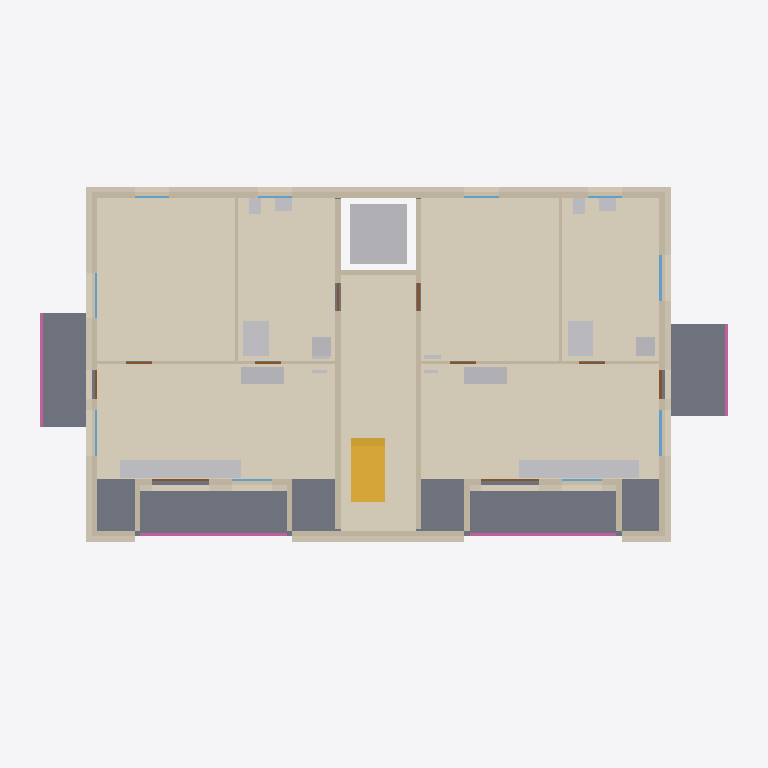
Plan cut of the same IFC building model at storey '2. OG' (level 6.00 m, cut at 7.40 m), seen from above with north up, elements coloured by IFC class: 19 other elements (light grey), 19 walls (beige), 15 coverings (cream), 10 windows (light blue), 10 doors (brown), 4 railings (pink), 3 slabs (grey), 1 stair (yellow). Cut surfaces are drawn darker.
Extent 24.8 m × 13.8 m × 18.8 m (x, y, z). Storeys (6): UG at -3.00 m; EG at 0.00 m; 1. OG at 3.00 m; 2. OG at 6.00 m; Attika at 9.00 m; Dach at 12.00 m. Elements (342): 80 IfcCovering, 78 IfcWall, 40 IfcWindow, 36 IfcDoor, 35 IfcSanitaryTerminal, 13 IfcFurniture, 13 IfcSlab, 9 IfcUnitaryEquipment, 8 IfcElectricDistributionBoard, 8 IfcRailing, 7 IfcSpaceHeater, 6 IfcFooting.

HEADER;
FILE_DESCRIPTION(('ViewDefinition [CoordinationView]'),'2;1');
FILE_NAME('','2026-10-12T21:20:42',(''),(''),'IfcOpenShell 0.9.0alpha0-8c614fa','IfcOpenShell 0.9.0alpha0-8c614fa','');
FILE_SCHEMA(('IFC4'));
ENDSEC;
DATA;
#1=IFCPROJECT('1s4rDkb8XE$gfDsyVIg_Yr',$,'MFH Musterstrasse 1','Neubau Mehrfamilienhaus, 7 Wohnungen, Projekt-Nr. 2026-041',$,$,$,(#10),#5);
#12=IFCSITE('17WOHoZzf7gRjhOFOqI4pY',$,'Grundstueck Musterstrasse 1, Parz. 1234',$,$,$,$,$,$,(47,3,0),(8,18,0),435.0,$,$);
#13=IFCBUILDING('0boF7qR7z6dPk$IvQYet0F',$,'MFH Musterstrasse 1','7 Wohnungen, UG, EG, 2 OG, Attika',$,$,$,$,$,$,$,$);
#16=IFCBUILDINGSTOREY('2ume15GP54WeKCgCpw9Xfc',$,'UG',$,$,#27,$,$,$,-3.0);
#18=IFCBUILDINGSTOREY('2gtzmCjgb3nQwu7UfrpKky',$,'EG',$,$,#32,$,$,$,0.0);
#19=IFCBUILDINGSTOREY('1KFS5qzrbDvhJduI2vsPfU',$,'1. OG',$,$,#37,$,$,$,3.0);
#20=IFCBUILDINGSTOREY('0RIcMw8J13kgof5zSN3rtI',$,'2. OG',$,$,#42,$,$,$,6.0);
#21=IFCBUILDINGSTOREY('3zLFxA6TfA6QzfpX2eZ2TL',$,'Attika',$,$,#47,$,$,$,9.0);
#22=IFCBUILDINGSTOREY('2eyogKmPD5zfL1zEnTqH8u',$,'Dach',$,$,#52,$,$,$,12.0);
#12313=IFCCOVERING('2Efq93sqPBYBhhI5j_$ln_',$,'Bodenbelag Wohnen/Kochen rechts 2. OG',$,$,#12324,#12319,$,.FLOORING.);
#11670=IFCCOVERING('0ahCCnzN9F19ZNe5TAErCl',$,'Bodenbelag Wohnen/Kochen links 2. OG',$,$,#11681,#11676,$,.FLOORING.);
#11781=IFCCOVERING('3$8B2tIhjFgwjXq56ayOqB',$,'Bodenbelag Zimmer links 2. OG',$,$,#11792,#11787,$,.FLOORING.);
#12424=IFCCOVERING('0fqzWD8I16MxgbjvOrJeY5',$,'Bodenbelag Zimmer rechts 2. OG',$,$,#12435,#12430,$,.FLOORING.);
#8912=IFCSLAB('2rFgr2IkD2mfGpEYO4oxJm',$,'Geschossdecke ueber 1. OG',$,$,#8924,#8918,$,.FLOOR.);
#12955=IFCCOVERING('2IYiDkM_95vxBY_oA_zbLH',$,'Bodenbelag Treppenhaus 2. OG',$,$,#12966,#12961,$,.FLOORING.);
#12535=IFCCOVERING('029VcOuE95Z8IJEZEoX7Lx',$,'Bodenbelag Bad rechts 2. OG',$,$,#12546,#12541,$,.FLOORING.);
#11892=IFCCOVERING('1rxzKdEdvE9gT28jC8xJPs',$,'Bodenbelag Bad links 2. OG',$,$,#11903,#11898,$,.FLOORING.);
#10963=IFCSLAB('1nlTF6nWn6nf6j0509Sf_6',$,'Balkonplatte Ost 2. OG',$,$,#10974,#10969,$,.FLOOR.);
#10919=IFCSLAB('3AY4nJ6xb28g$fE50BGXFD',$,'Balkonplatte West 2. OG',$,$,#10930,#10925,$,.FLOOR.);
#1113=IFCTRANSPORTELEMENT('0A0bAjsDH9kO$OKHWAAs_3',$,'Personenaufzug 630 kg, 6 Haltestellen',$,$,#1124,#1119,$,.ELEVATOR.);
#9287=IFCWALL('3kOvEq2Nf31OlKSXfVYkyz',$,'Aussenwand Nord 2. OG',$,$,#9298,#9293,$,.SOLIDWALL.);
#9479=IFCCOVERING('2rtCWG8_50HxL36S4Wb3To',$,'Fassade verputzt Nord 2. OG',$,$,#9490,#9485,$,.CLADDING.);
#13502=IFCSTAIR('2_jCUTop19s8KmP2z2RJRk',$,'Treppe 2. OG-Attika',$,$,#13513,#13508,$,.STRAIGHT_RUN_STAIR.);
#9507=IFCCOVERING('0FOJd5vi96WBpUZmnWf$UX',$,'Fassade verputzt West 2. OG',$,$,#9518,#9513,$,.CLADDING.);
#9535=IFCCOVERING('2l8Xhb61r44AINsO4gSNqr',$,'Fassade verputzt Ost 2. OG',$,$,#9546,#9541,$,.CLADDING.);
#9383=IFCWALL('3OQ$twdzzB7g0Lc3I7aXRq',$,'Treppenhauswand West 2. OG',$,$,#9394,#9389,$,.SOLIDWALL.);
#11967=IFCFURNITURE('1_XVQzV5jB1P6yBdgphc6w',$,'Einbaukueche links 2. OG',$,$,#11978,#11973,$,.NOTDEFINED.);
#12610=IFCFURNITURE('23Oz_9Jdb0ifoRlPzOc6VI',$,'Einbaukueche rechts 2. OG',$,$,#12621,#12616,$,.NOTDEFINED.);
#9351=IFCWALL('3ooIJFTyj6m8Bupw1AnDqV',$,'Aussenwand Ost 2. OG',$,$,#9362,#9357,$,.SOLIDWALL.);
#9415=IFCWALL('0yaMln7m182wO_SF4etqxT',$,'Treppenhauswand Ost 2. OG',$,$,#9426,#9421,$,.SOLIDWALL.);
#9319=IFCWALL('3wvymbRwrEegG7fHYnPC4c',$,'Aussenwand West 2. OG',$,$,#9330,#9325,$,.SOLIDWALL.);
#9591=IFCCOVERING('0qt9rPI_r8K9W7Bz1saqlc',$,'Fassade verputzt Sued 2. OG',$,$,#9602,#9597,$,.CLADDING.);
#12060=IFCSANITARYTERMINAL('1GRtv2A413YR6kvTTo9qXd',$,'Dusche bodeneben links 2. OG',$,$,#12071,#12066,$,.SHOWER.);
#9647=IFCCOVERING('29k3iQFYPF69n7jPKqXq3X',$,'Fassade verputzt Loggia 2. OG',$,$,#9658,#9653,$,.CLADDING.);
#9675=IFCCOVERING('0yY2i8jSb1BBKKrRLc0G4G',$,'Fassade verputzt Loggia 2. OG',$,$,#9686,#9681,$,.CLADDING.);
#12703=IFCSANITARYTERMINAL('077MwkbYX229tHqQ9EwF9S',$,'Dusche bodeneben rechts 2. OG',$,$,#12714,#12709,$,.SHOWER.);
#9031=IFCWALL('3BiMgDm0XDlfnDbN2Ld65X',$,'Aussenwand Sued 2. OG Teil 2',$,$,#9042,#9037,$,.SOLIDWALL.);
#12246=IFCFURNITURE('18fZwlVlfDXgY_ILLyNseG',$,'Garderobe links 2. OG',$,$,#12257,#12252,$,.NOTDEFINED.);
#12889=IFCFURNITURE('2LiesKcXf8U9ljy1Kze8SL',$,'Garderobe rechts 2. OG',$,$,#12900,#12895,$,.NOTDEFINED.);
#11253=IFCWALL('1flJfVXJn5EA6s3$pXxdrG',$,'Innenwand Zimmer West 2. OG',$,$,#11264,#11259,$,.SOLIDWALL.);
#11443=IFCWALL('1KjOOQMUrE$wf0Vv6E0aaW',$,'Innenwand Zimmer Ost 2. OG',$,$,#11454,#11449,$,.SOLIDWALL.);
#9095=IFCWALL('3eirASWs16tguKid$MLmeG',$,'Loggia Rueckwand 1 2. OG',$,$,#9106,#9101,$,.SOLIDWALL.);
#9191=IFCWALL('2x9gIs0X5FSPQepAwVf1AJ',$,'Loggia Rueckwand 2 2. OG',$,$,#9202,#9197,$,.SOLIDWALL.);
#11285=IFCWALL('10IO5f6j51bwWEeBdh5wFA',$,'Innenwand Bad West 2. OG',$,$,#11296,#11291,$,.SOLIDWALL.);
#11475=IFCWALL('07H17nCtT1BwR10V0_xGvh',$,'Innenwand Bad Ost 2. OG',$,$,#11486,#11481,$,.SOLIDWALL.);
#11065=IFCRAILING('1auANXGc1CxQ$p7mXskX0p',$,'Loggiabruestung 2. OG',$,'PARAPET',#11076,#11071,$,.USERDEFINED.);
#11096=IFCRAILING('0BxwfsU594hP4STvbUXbhJ',$,'Loggiabruestung 2. OG',$,'PARAPET',#11107,#11102,$,.USERDEFINED.);
#12122=IFCSANITARYTERMINAL('3s3I4BaAjAP9LklKwBwa0o',$,'Kuechenspuele links 2. OG',$,$,#12133,#12128,$,.SINK.);
#12765=IFCSANITARYTERMINAL('3TAMjv4ij7KB9FbCGx9NWr',$,'Kuechenspuele rechts 2. OG',$,$,#12776,#12771,$,.SINK.);
#9447=IFCWALL('1WS64xufz14fK5qZi4PeGK',$,'Liftschachtwand 2. OG',$,$,#9458,#9453,$,.SOLIDWALL.);
#12091=IFCSANITARYTERMINAL('1xwjTWzhb8v94OKuSMIhyW',$,'Waschturm links 2. OG',$,$,#12102,#12097,$,.NOTDEFINED.);
#12734=IFCSANITARYTERMINAL('1gdqkRNET5hxIB0wC$3PvN',$,'Waschturm rechts 2. OG',$,$,#12745,#12740,$,.NOTDEFINED.);
#11003=IFCRAILING('1mjS3mxzv6AxTY78YHiLel',$,'Balkonbruestung West 2. OG',$,$,#11014,#11009,$,.BALUSTRADE.);
#9563=IFCCOVERING('3WErEoogf8dQuUlRWTrDSO',$,'Fassade verputzt Sued 2. OG',$,$,#9574,#9569,$,.CLADDING.);
#9619=IFCCOVERING('08boMRK3jFkgyWMTa0HHsK',$,'Fassade verputzt Sued 2. OG',$,$,#9630,#9625,$,.CLADDING.);
#9223=IFCWALL('2FhoMTGKbFTBylbbXa7pFf',$,'Loggia Seitenwand 2. OG',$,$,#9234,#9229,$,.SOLIDWALL.);
#9255=IFCWALL('2fSaEU8TzFUQ1QzqOscPH2',$,'Loggia Seitenwand 2. OG',$,$,#9266,#9261,$,.SOLIDWALL.);
#11034=IFCRAILING('3ZUAmId7z9Jx0gLw6dsAtt',$,'Balkonbruestung Ost 2. OG',$,$,#11045,#11040,$,.BALUSTRADE.);
#9127=IFCWALL('3XGfzsPtP9hvP07ewy72P1',$,'Loggia Seitenwand 2. OG',$,$,#9138,#9133,$,.SOLIDWALL.);
#9159=IFCWALL('2lzkHHBO96C8Qeekukd08_',$,'Loggia Seitenwand 2. OG',$,$,#9170,#9165,$,.SOLIDWALL.);
#12029=IFCSANITARYTERMINAL('39IVlGW5z2NvLP668mRXO_',$,'Lavabo links 2. OG',$,$,#12040,#12035,$,.WASHHANDBASIN.);
#12672=IFCSANITARYTERMINAL('1Emk2nfcX8OP2DYaXvcgmi',$,'Lavabo rechts 2. OG',$,$,#12683,#12678,$,.WASHHANDBASIN.);
#8999=IFCWALL('0c5gvT8GPEPvsU9hFtKU6D',$,'Aussenwand Sued 2. OG Teil 1',$,$,#9010,#9005,$,.SOLIDWALL.);
#9063=IFCWALL('0NnlpwVUb3_x2c2nzdzQmG',$,'Aussenwand Sued 2. OG Teil 3',$,$,#9074,#9069,$,.SOLIDWALL.);
#11998=IFCSANITARYTERMINAL('26ONIsJTD9POAMtUPN6qUV',$,'WC wandhaengend links 2. OG',$,$,#12009,#12004,$,.TOILETPAN.);
#12641=IFCSANITARYTERMINAL('3V5YiqHU92rfloTkDDpgoR',$,'WC wandhaengend rechts 2. OG',$,$,#12652,#12647,$,.TOILETPAN.);
#10632=IFCWINDOW('1jX$x94tn5i8hxpOVg5Uj4',$,'Fenster Ost 2. OG',$,$,#10643,#10638,$,1.5,1.6,.WINDOW.,$,$);
#10713=IFCWINDOW('1x1M5AAd9CneyMcAXo_xke',$,'Fenster Ost 2. OG',$,$,#10724,#10719,$,1.5,1.6,.WINDOW.,$,$);
#9906=IFCDOOR('1bXiUtWuz7wBU0w9WSlSSR',$,'Loggia-Schiebetuer 2. OG',$,$,#9917,#9912,$,2.3,2.0,.DOOR.,$,$);
#9744=IFCDOOR('3umt9$8AH3eA1ggrdoI0Vb',$,'Loggia-Schiebetuer 2. OG',$,$,#9755,#9750,$,2.3,2.0,.DOOR.,$,$);
#10470=IFCWINDOW('2t7taTsR1EAw06DcGoM03$',$,'Fenster West 2. OG',$,$,#10481,#10476,$,1.5,1.6,.WINDOW.,$,$);
#10551=IFCWINDOW('2I4AGbXFnFLQ7_KYP4t8Km',$,'Fenster West 2. OG',$,$,#10562,#10557,$,1.5,1.6,.WINDOW.,$,$);
#10875=IFCDOOR('1KsEMelObFSOZ_PQMOSk3p',$,'Balkontuer Ost 2. OG',$,$,#10886,#10881,$,2.2,1.0,.DOOR.,$,$);
#11213=IFCDOOR('24Kb6lTgj8C9glqa$Xhmfa',$,'Wohnungstuer Ost 2. OG',$,$,#11224,#11219,$,2.1,1.0,.DOOR.,$,$);
#9825=IFCWINDOW('2mqlLXvav4LgcGyfk6Dkxv',$,'Fenster Loggia 2. OG',$,$,#9836,#9831,$,1.5,1.4,.WINDOW.,$,$);
#9987=IFCWINDOW('0upSPk3kzFuvcsJmxJ_Q3n',$,'Fenster Loggia 2. OG',$,$,#9998,#9993,$,1.5,1.4,.WINDOW.,$,$);
#10230=IFCWINDOW('2cy$yEzUH86griHTp7c2Ar',$,'Fenster Nord 2. OG',$,$,#10241,#10236,$,1.5,1.2,.WINDOW.,$,$);
#10068=IFCWINDOW('0$8hvs6VPEHR_LbiWi_B3r',$,'Fenster Nord 2. OG',$,$,#10079,#10074,$,1.5,1.2,.WINDOW.,$,$);
#10149=IFCWINDOW('22OTdzzqT4nAl90a0gJYI6',$,'Fenster Nord 2. OG',$,$,#10160,#10155,$,1.5,1.2,.WINDOW.,$,$);
#10311=IFCWINDOW('1fxa6IHVfAqBqg$kvkoko6',$,'Fenster Nord 2. OG',$,$,#10322,#10317,$,1.5,1.2,.WINDOW.,$,$);
#12796=IFCSPACEHEATER('35FvcLGpLB5e0a3A9Z4ihB',$,'Fussbodenheizverteiler rechts 2. OG',$,$,#12807,#12802,$,.CONVECTOR.);
#10794=IFCDOOR('0GMJ1KZ4b7tv0Zz_esoZXP',$,'Balkontuer West 2. OG',$,$,#10805,#10800,$,2.2,1.0,.DOOR.,$,$);
#11150=IFCDOOR('1d_cP9qaXFxgMBaxcFoMLc',$,'Wohnungstuer West 2. OG',$,$,#11161,#11156,$,2.1,1.0,.DOOR.,$,$);
#12153=IFCSPACEHEATER('3Y8bCG4qD07eJZ7bqZBJLn',$,'Fussbodenheizverteiler links 2. OG',$,$,#12164,#12159,$,.CONVECTOR.);
#11340=IFCDOOR('01r26eABnD0AhzOebs2AOY',$,'Innentuer Zimmer West 2. OG',$,$,#11351,#11346,$,2.1,0.9,.DOOR.,$,$);
#11403=IFCDOOR('1fNmKUuwj2GB22j_MnBW$U',$,'Innentuer Bad West 2. OG',$,$,#11414,#11409,$,2.1,0.9,.DOOR.,$,$);
#11530=IFCDOOR('3BJaPfvODEufj7ciP0eSB5',$,'Innentuer Zimmer Ost 2. OG',$,$,#11541,#11536,$,2.1,0.9,.DOOR.,$,$);
#11593=IFCDOOR('0o7lbf9R9EZwDeLOP1e0tH',$,'Innentuer Bad Ost 2. OG',$,$,#11604,#11599,$,2.1,0.9,.DOOR.,$,$);
#12184=IFCELECTRICDISTRIBUTIONBOARD('0Zw1xP5JXFexmbbe3fBJaX',$,'Wohnungsverteiler links 2. OG',$,$,#12195,#12190,$,.DISTRIBUTIONBOARD.);
#12827=IFCELECTRICDISTRIBUTIONBOARD('0P9DiPYZ17wPaIOauDqOKT',$,'Wohnungsverteiler rechts 2. OG',$,$,#12838,#12833,$,.DISTRIBUTIONBOARD.);
ENDSEC;
